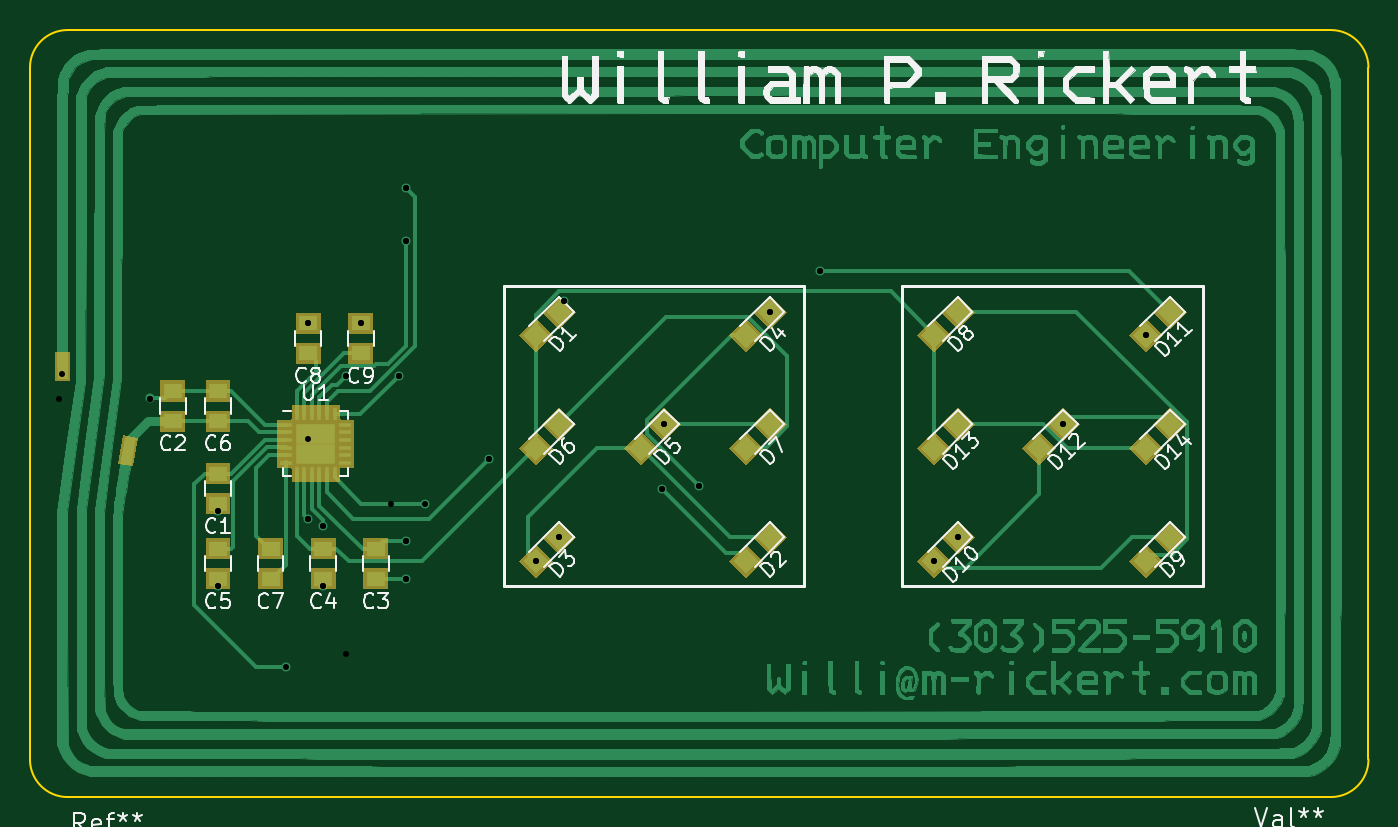
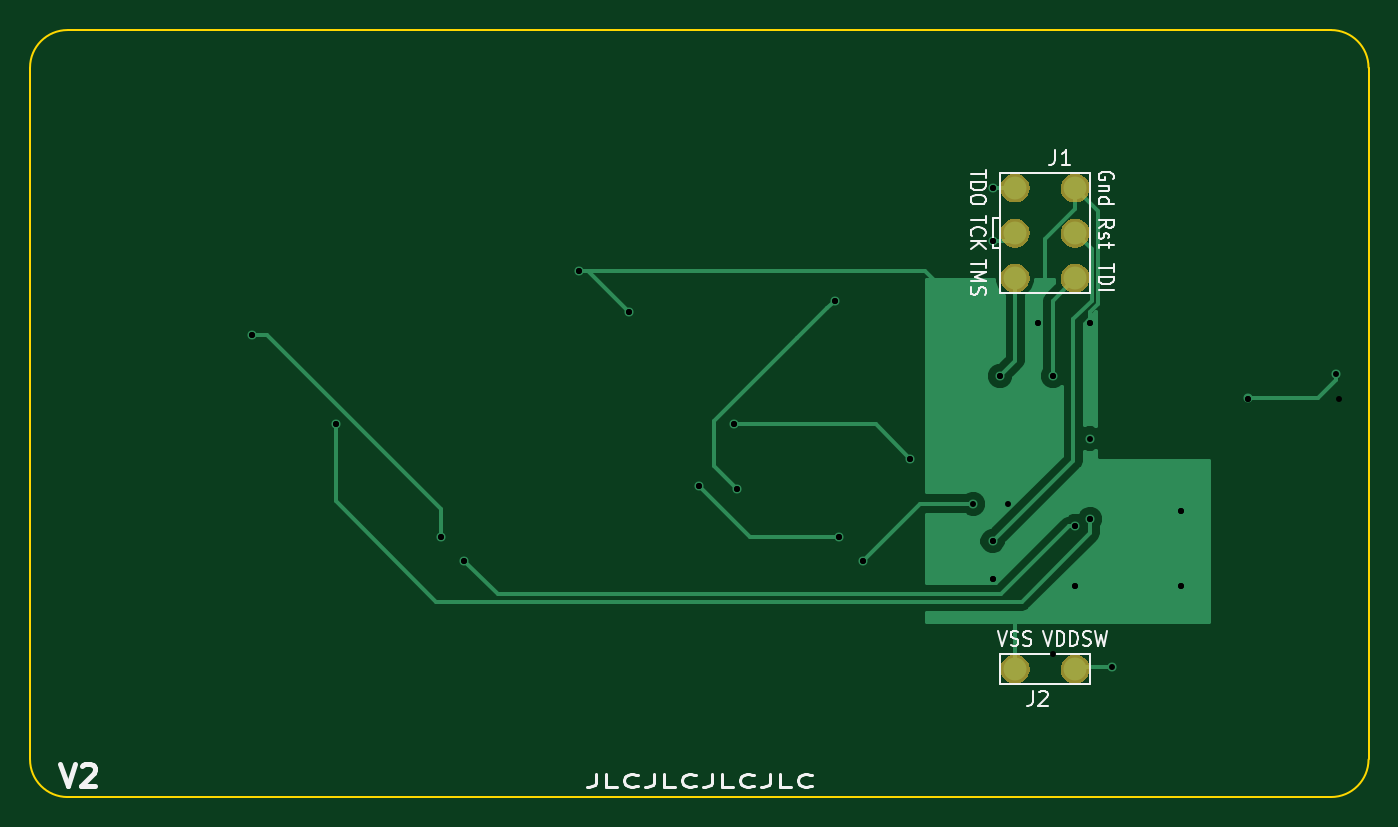
Circuit board: 11 layer files. Board 89.0 x 51.0 mm.
- bottom_copper: Layout-B.Cu.gbr (13153 bytes)
- bottom_mask: Layout-B.Mask.gbr (11106 bytes)
- bottom_silk: Layout-B.SilkS.gbr (12057 bytes)
- outline: Layout-Edge.Cuts.gbr (986 bytes)
- top_copper: Layout-F.Cu.gbr (236503 bytes)
- top_mask: Layout-F.Mask.gbr (9548 bytes)
- paste: Layout-F.Paste.gbr (8449 bytes)
- top_silk: Layout-F.SilkS.gbr (54103 bytes)
- drill: Layout-NPTH.drl (144 bytes)
- drill: Layout-PTH.drl (644 bytes)
- drill: Layout.drl (633 bytes)

=== bottom_copper: Layout-B.Cu.gbr (13153 bytes, source omitted) ===
=== bottom_mask: Layout-B.Mask.gbr (11106 bytes, source omitted) ===
=== bottom_silk: Layout-B.SilkS.gbr (12057 bytes, source omitted) ===
=== outline: Layout-Edge.Cuts.gbr ===
G04 #@! TF.GenerationSoftware,KiCad,Pcbnew,5.0.1*
G04 #@! TF.CreationDate,2019-01-18T22:14:13-06:00*
G04 #@! TF.ProjectId,Layout,4C61796F75742E6B696361645F706362,rev?*
G04 #@! TF.SameCoordinates,Original*
G04 #@! TF.FileFunction,Profile,NP*
%FSLAX46Y46*%
G04 Gerber Fmt 4.6, Leading zero omitted, Abs format (unit mm)*
G04 Created by KiCad (PCBNEW 5.0.1) date Fri 18 Jan 2019 10:14:13 PM CST*
%MOMM*%
%LPD*%
G01*
G04 APERTURE LIST*
%ADD10C,0.150000*%
G04 APERTURE END LIST*
D10*
X112000000Y-122000000D02*
X112000000Y-76000000D01*
X198500000Y-124500000D02*
X114500000Y-124500000D01*
X201000000Y-76000000D02*
X201000000Y-122000000D01*
X114500000Y-73500000D02*
X198500000Y-73500000D01*
X201000000Y-122000000D02*
G75*
G02X198500000Y-124500000I-2500000J0D01*
G01*
X114500000Y-124500000D02*
G75*
G02X112000000Y-122000000I0J2500000D01*
G01*
X112000000Y-76000000D02*
G75*
G02X114500000Y-73500000I2500000J0D01*
G01*
X198500000Y-73500000D02*
G75*
G02X201000000Y-76000000I0J-2500000D01*
G01*
M02*

=== top_copper: Layout-F.Cu.gbr (236503 bytes, source omitted) ===
=== top_mask: Layout-F.Mask.gbr (9548 bytes, source omitted) ===
=== paste: Layout-F.Paste.gbr (8449 bytes, source omitted) ===
=== top_silk: Layout-F.SilkS.gbr (54103 bytes, source omitted) ===
=== drill: Layout-NPTH.drl ===
M48
;DRILL file {KiCad 5.0.1} date Fri 18 Jan 2019 09:04:38 PM CST
;FORMAT={-:-/ absolute / inch / decimal}
FMAT,2
INCH,TZ
%
G90
G05
M72
T0
M30

=== drill: Layout-PTH.drl ===
M48
;DRILL file {KiCad 5.0.1} date Fri 18 Jan 2019 09:04:38 PM CST
;FORMAT={-:-/ absolute / inch / decimal}
FMAT,2
INCH,TZ
T1C0.0157
%
G90
G05
M72
T1
X4.4941Y-3.7941
X4.7244Y-3.8583
X4.9016Y-4.1535
X4.9016Y-4.3504
X5.08Y-4.56
X5.1378Y-3.6614
X5.1378Y-4.1732
X5.1382Y-3.963
X5.1772Y-4.1929
X5.1772Y-4.3504
X5.2362Y-3.7992
X5.2756Y-3.6614
X5.3744Y-3.7996
X5.3937Y-3.3071
X5.3937Y-3.4449
X5.3937Y-4.2323
X5.3937Y-4.3307
X5.4441Y-4.1339
X5.6102Y-4.0157
X5.7332Y-4.2826
X5.7944Y-4.2213
X5.8071Y-3.6024
X6.063Y-4.0945
X6.07Y-3.9261
X6.1614Y-4.0885
X6.3456Y-3.6308
X6.4764Y-3.5236
X6.7765Y-4.2826
X6.8377Y-4.2213
X7.1133Y-3.9261
X7.3316Y-3.692
T0
M30

=== drill: Layout.drl ===
M48
;DRILL file {KiCad 5.0.1} date Tue 01 Jan 2019 10:39:07 PM CST
;FORMAT={-:-/ absolute / inch / decimal}
FMAT,2
INCH,TZ
T1C0.0157
%
G90
G05
M72
T1
X4.4862Y-3.8606
X4.7244Y-3.8583
X4.9016Y-4.1535
X4.9016Y-4.3504
X5.1378Y-3.6614
X5.1378Y-4.1732
X5.1772Y-4.1929
X5.1772Y-4.3504
X5.2362Y-3.7992
X5.2362Y-4.5276
X5.2756Y-3.6614
X5.3543Y-4.1339
X5.3744Y-3.7996
X5.3937Y-3.3071
X5.3937Y-3.4449
X5.3937Y-4.2323
X5.3937Y-4.3307
X5.6102Y-4.0157
X5.7332Y-4.2826
X5.7944Y-4.2213
X5.8071Y-3.6024
X6.063Y-4.0945
X6.07Y-3.9261
X6.1614Y-4.0885
X6.3456Y-3.6308
X6.4764Y-3.5236
X6.7765Y-4.2826
X6.8377Y-4.2213
X7.1133Y-3.9261
X7.3316Y-3.692
T0
M30
